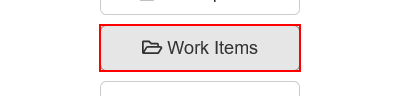
Task: UiPath REFramework Template
Workflow: NavToWorkItems

Step 1: click on the button 'Work Items' in window 'ACME System 1 - Dashboard'
